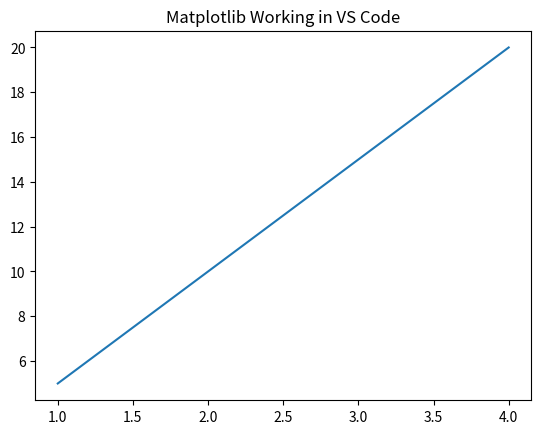

Write Python code to recreate this figure.
import matplotlib.pyplot as plt

plt.plot([1, 2, 3, 4], [5, 10, 15, 20])
plt.title("Matplotlib Working in VS Code")
plt.show()
